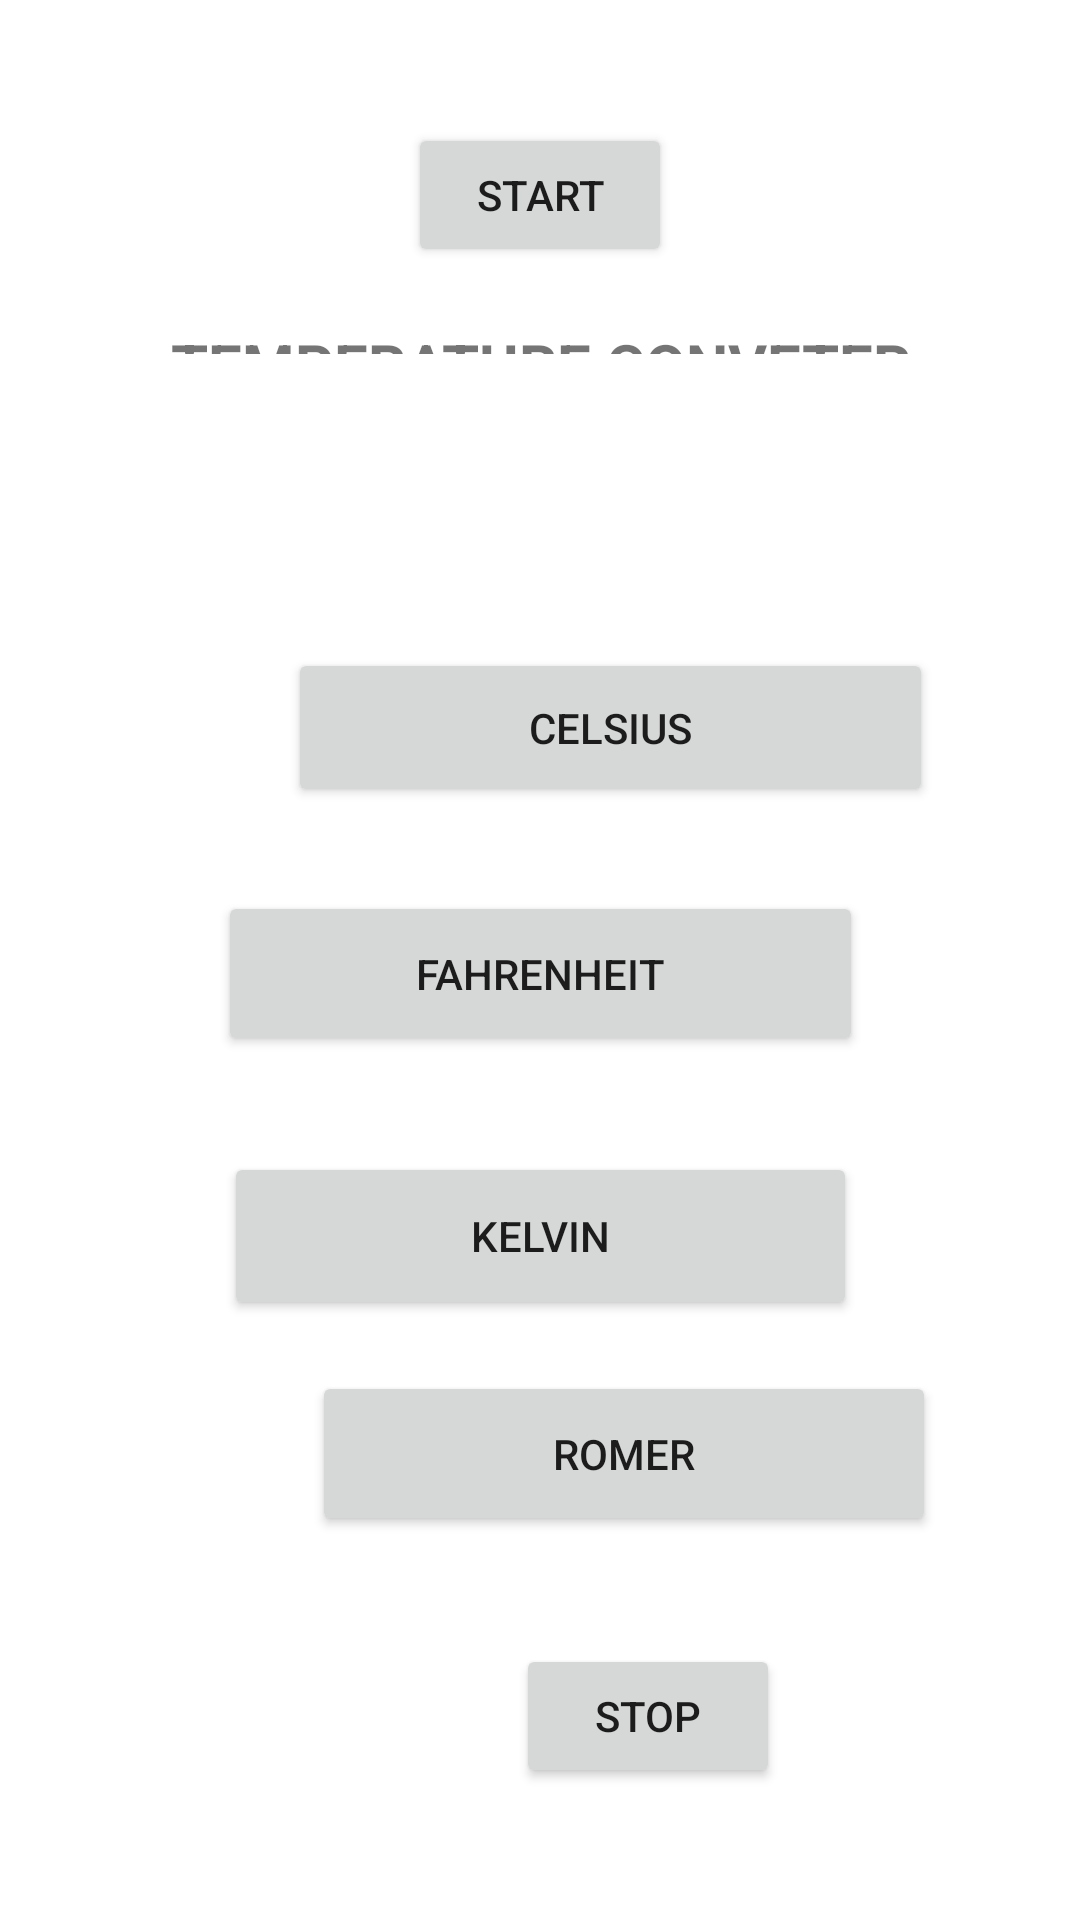

Produce the Android XML layout that renders to this screen, including the resource entries it uses.
<!-- AndroidManifest.xml: application theme Theme.Teconv -->
<!-- res/layout/activity_main.xml -->
<?xml version="1.0" encoding="utf-8"?>
<androidx.constraintlayout.widget.ConstraintLayout xmlns:android="http://schemas.android.com/apk/res/android"
    xmlns:app="http://schemas.android.com/apk/res-auto"
    xmlns:tools="http://schemas.android.com/tools"
    android:id="@+id/Temperature"
    android:layout_width="match_parent"
    android:layout_height="match_parent"
    tools:context="com.example.teconv.MainActivity">


    <Button
        android:id="@+id/kelvin"
        android:layout_width="211dp"
        android:layout_height="56dp"
        android:layout_marginTop="32dp"
        android:gravity="center"
        android:text="Kelvin"
        app:layout_constraintEnd_toEndOf="parent"
        app:layout_constraintStart_toStartOf="parent"
        app:layout_constraintTop_toBottomOf="@+id/Fahrenheit" />

    <Button
        android:id="@+id/Fahrenheit"
        android:layout_width="215dp"
        android:layout_height="55dp"
        android:layout_marginTop="28dp"
        android:gravity="center"
        android:text="Fahrenheit"
        app:layout_constraintEnd_toEndOf="parent"
        app:layout_constraintStart_toStartOf="parent"
        app:layout_constraintTop_toBottomOf="@+id/Celsius" />

    <Button
        android:id="@+id/Celsius"
        android:layout_width="215dp"
        android:layout_height="53dp"
        android:layout_marginStart="96dp"
        android:layout_marginLeft="96dp"
        android:layout_marginTop="216dp"
        android:gravity="center"
        android:text="Celsius"
        app:layout_constraintStart_toStartOf="parent"
        app:layout_constraintTop_toTopOf="parent" />

    <Button
        android:id="@+id/Rankin"
        android:layout_width="213dp"
        android:layout_height="0dp"
        android:layout_marginStart="100dp"
        android:layout_marginLeft="100dp"
        android:layout_marginBottom="205dp"
        android:gravity="center"
        android:text="Rankein"
        app:layout_constraintBottom_toBottomOf="parent"
        app:layout_constraintStart_toStartOf="parent"
        app:layout_constraintTop_toBottomOf="@+id/textView" />

    <Button
        android:id="@+id/Romer"
        android:layout_width="208dp"
        android:layout_height="55dp"
        android:layout_marginStart="104dp"
        android:layout_marginLeft="104dp"
        android:layout_marginBottom="128dp"
        android:gravity="center"
        android:text="Romer"
        app:layout_constraintBottom_toBottomOf="parent"
        app:layout_constraintStart_toStartOf="parent" />

    <TextView
        android:id="@+id/textView"
        android:layout_width="0dp"
        android:layout_height="0dp"
        android:layout_marginStart="49dp"
        android:layout_marginLeft="49dp"
        android:layout_marginTop="108dp"
        android:layout_marginEnd="49dp"
        android:layout_marginRight="49dp"
        android:layout_marginBottom="307dp"
        android:gravity="center"
        android:text="TEMPERATURE CONVETER"
        android:textAllCaps="true"
        android:textSize="20sp"
        android:textStyle="bold"
        app:layout_constraintBottom_toTopOf="@+id/Rankin"
        app:layout_constraintEnd_toEndOf="parent"
        app:layout_constraintHorizontal_bias="1.0"
        app:layout_constraintStart_toStartOf="parent"
        app:layout_constraintTop_toTopOf="parent" />

    <Button
        android:id="@+id/start"
        android:layout_width="wrap_content"
        android:layout_height="wrap_content"
        android:layout_marginBottom="19dp"
        android:text="Start"
        app:layout_constraintBottom_toTopOf="@+id/textView"
        app:layout_constraintEnd_toEndOf="parent"
        app:layout_constraintStart_toStartOf="parent" />

    <Button
        android:id="@+id/stop"
        android:layout_width="wrap_content"
        android:layout_height="wrap_content"
        android:layout_marginStart="68dp"
        android:layout_marginLeft="68dp"
        android:layout_marginBottom="44dp"
        android:text="Stop"
        app:layout_constraintBottom_toBottomOf="parent"
        app:layout_constraintStart_toStartOf="@+id/Romer" />

</androidx.constraintlayout.widget.ConstraintLayout>
<!-- resources referenced by this layout -->
<resources>
  <style name="Theme.Teconv" parent="Theme.MaterialComponents.DayNight.DarkActionBar">
          
          <item name="colorPrimary">@color/purple_500</item>
          <item name="colorPrimaryVariant">@color/purple_700</item>
          <item name="colorOnPrimary">@color/white</item>
          
          <item name="colorSecondary">@color/teal_200</item>
          <item name="colorSecondaryVariant">@color/teal_700</item>
          <item name="colorOnSecondary">@color/black</item>
          
          <item name="android:statusBarColor" tools:targetApi="l">?attr/colorPrimaryVariant</item>
          
      </style>
  <!-- not gathered from this repository: default colours our renderer supplied (Android Studio template values) -->
  <color name="purple_500">#FF6200EE</color>
  <color name="purple_700">#FF3700B3</color>
  <color name="teal_200">#FF03DAC5</color>
  <color name="teal_700">#FF018786</color>
  <color name="black">#FF000000</color>
  <color name="white">#FFFFFFFF</color>
</resources>
